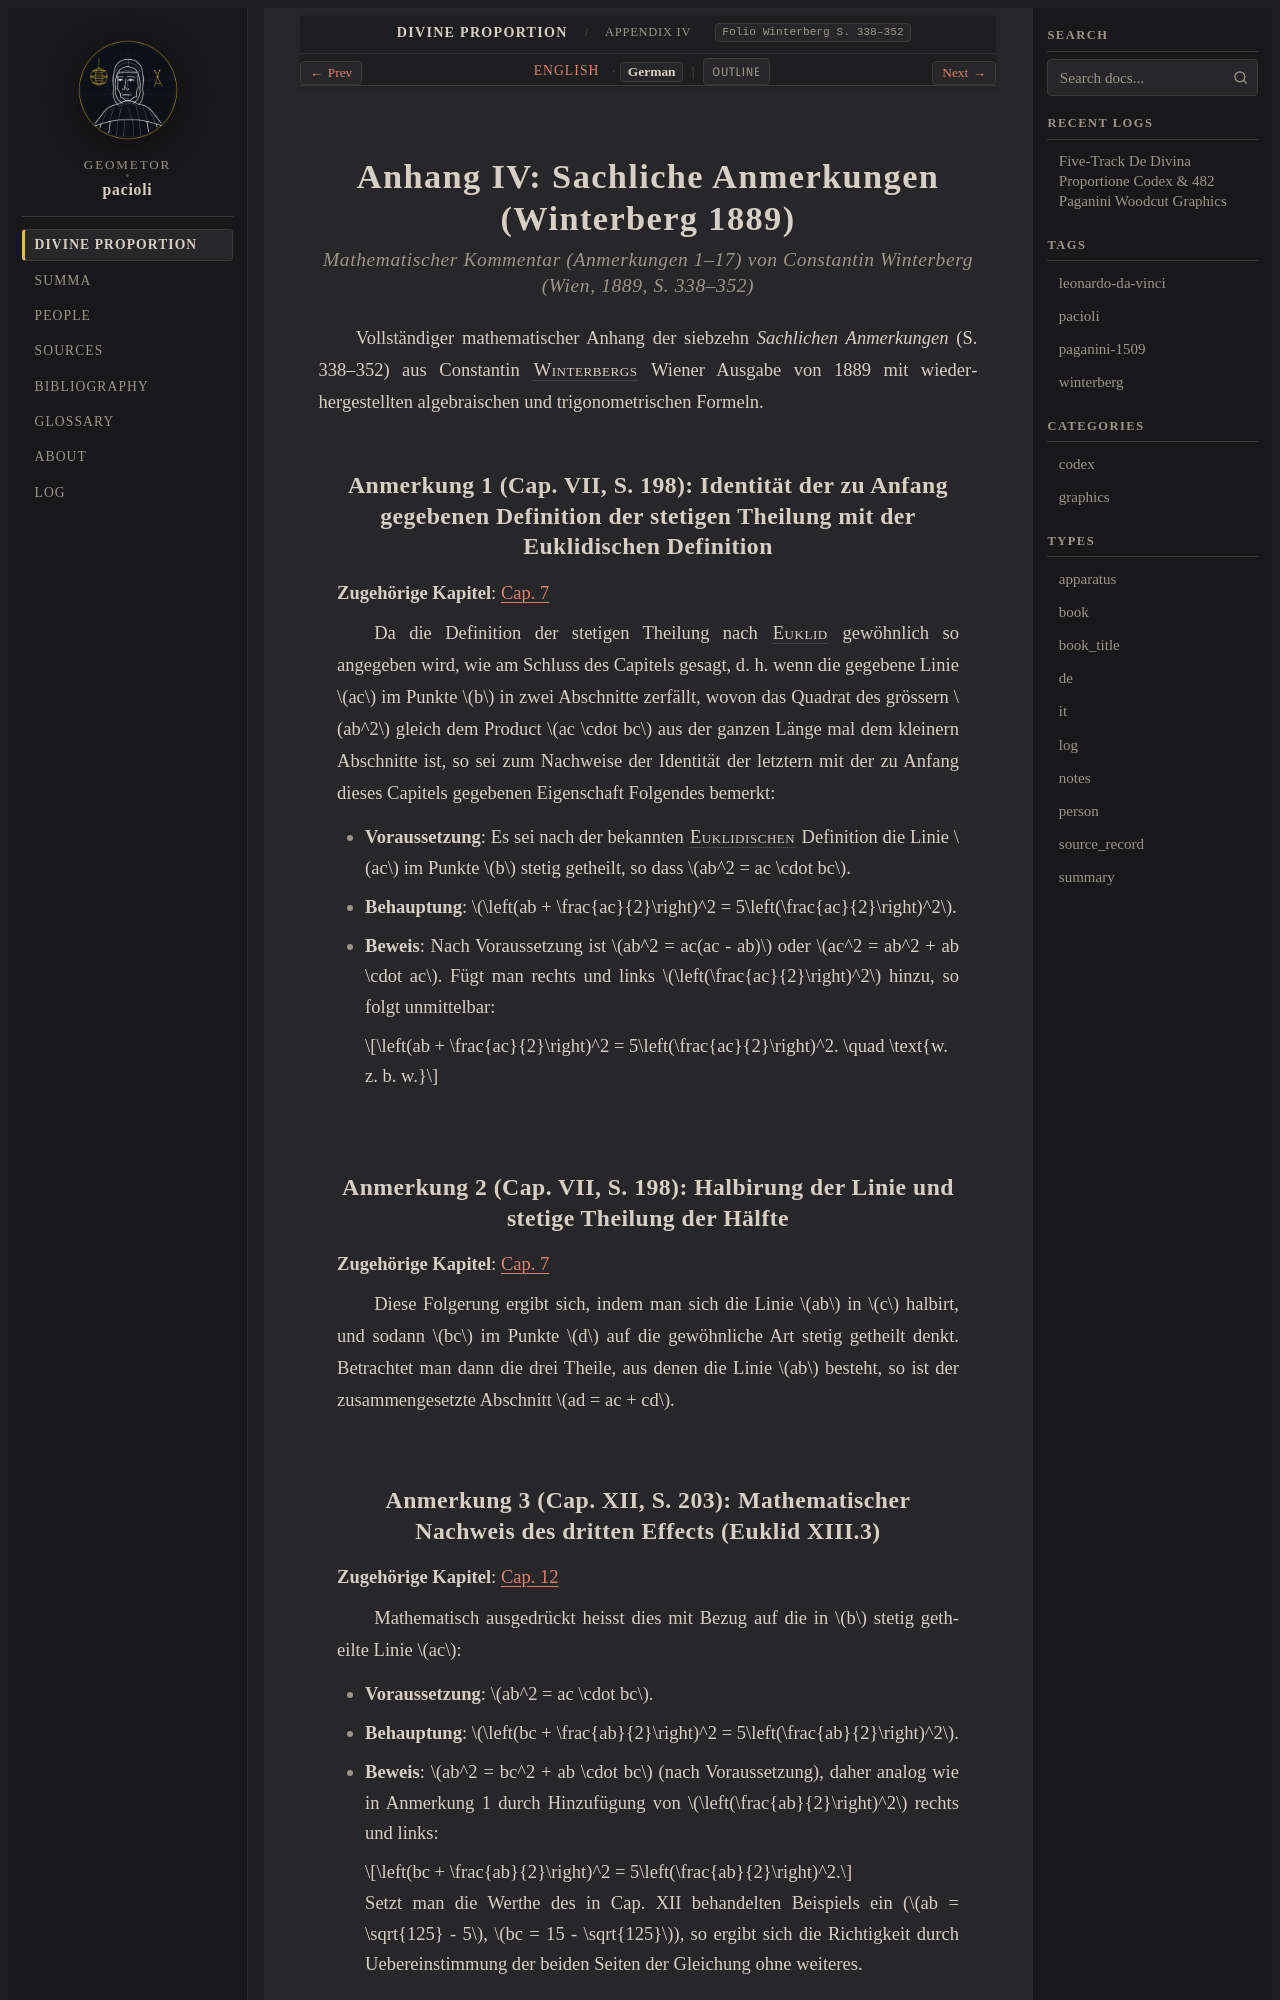

repository: geometor/pacioli · page: de_divina_proportione/plates/anmerkungen_de.html · generator: sphinx

:layout: book
:canonical_id: Appendix IV
:folio: Winterberg S. 338–352

.. _plates-anmerkungen-de:

Anhang IV: Sachliche Anmerkungen (Winterberg 1889)
==================================================

.. rubric:: Mathematischer Kommentar (Anmerkungen 1–17) von Constantin Winterberg (Wien, 1889, S. 338–352)

Vollständiger mathematischer Anhang der siebzehn *Sachlichen Anmerkungen* (S. 338–352) aus Constantin :person:`Winterbergs <winterberg>` Wiener Ausgabe von 1889 mit wiederhergestellten algebraischen und trigonometrischen Formeln.

.. _winterberg-note-1-de:

Anmerkung 1 (Cap. VII, S. 198): Identität der zu Anfang gegebenen Definition der stetigen Theilung mit der Euklidischen Definition
----------------------------------------------------------------------------------------------------------------------------------

**Zugehörige Kapitel**: :ref:`Cap. 7 <compendio-cap_07-en>`

Da die Definition der stetigen Theilung nach :person:`Euklid <euclid>` gewöhnlich so angegeben wird, wie am Schluss des Capitels gesagt, d. h. wenn die gegebene Linie :math:`ac` im Punkte :math:`b` in zwei Abschnitte zerfällt, wovon das Quadrat des grössern :math:`ab^2` gleich dem Product :math:`ac \cdot bc` aus der ganzen Länge mal dem kleinern Abschnitte ist, so sei zum Nachweise der Identität der letztern mit der zu Anfang dieses Capitels gegebenen Eigenschaft Folgendes bemerkt:

- **Voraussetzung**: Es sei nach der bekannten :person:`Euklidischen <euclid>` Definition die Linie :math:`ac` im Punkte :math:`b` stetig getheilt, so dass :math:`ab^2 = ac \cdot bc`.
- **Behauptung**: :math:`\left(ab + \frac{ac}{2}\right)^2 = 5\left(\frac{ac}{2}\right)^2`.
- **Beweis**: Nach Voraussetzung ist :math:`ab^2 = ac(ac - ab)` oder :math:`ac^2 = ab^2 + ab \cdot ac`. Fügt man rechts und links :math:`\left(\frac{ac}{2}\right)^2` hinzu, so folgt unmittelbar:

  .. math::

     \left(ab + \frac{ac}{2}\right)^2 = 5\left(\frac{ac}{2}\right)^2. \quad \text{w. z. b. w.}

.. _winterberg-note-2-de:

Anmerkung 2 (Cap. VII, S. 198): Halbirung der Linie und stetige Theilung der Hälfte
-----------------------------------------------------------------------------------

**Zugehörige Kapitel**: :ref:`Cap. 7 <compendio-cap_07-en>`

Diese Folgerung ergibt sich, indem man sich die Linie :math:`ab` in :math:`c` halbirt, und sodann :math:`bc` im Punkte :math:`d` auf die gewöhnliche Art stetig getheilt denkt. Betrachtet man dann die drei Theile, aus denen die Linie :math:`ab` besteht, so ist der zusammengesetzte Abschnitt :math:`ad = ac + cd`.

.. _winterberg-note-3-de:

Anmerkung 3 (Cap. XII, S. 203): Mathematischer Nachweis des dritten Effects (Euklid XIII.3)
-------------------------------------------------------------------------------------------

**Zugehörige Kapitel**: :ref:`Cap. 12 <compendio-cap_12-en>`

Mathematisch ausgedrückt heisst dies mit Bezug auf die in :math:`b` stetig getheilte Linie :math:`ac`:

- **Voraussetzung**: :math:`ab^2 = ac \cdot bc`.
- **Behauptung**: :math:`\left(bc + \frac{ab}{2}\right)^2 = 5\left(\frac{ab}{2}\right)^2`.
- **Beweis**: :math:`ab^2 = bc^2 + ab \cdot bc` (nach Voraussetzung), daher analog wie in Anmerkung 1 durch Hinzufügung von :math:`\left(\frac{ab}{2}\right)^2` rechts und links:

  .. math::

     \left(bc + \frac{ab}{2}\right)^2 = 5\left(\frac{ab}{2}\right)^2.

  Setzt man die Werthe des in Cap. XII behandelten Beispiels ein (:math:`ab = \sqrt{125} - 5`, :math:`bc = 15 - \sqrt{125}`), so ergibt sich die Richtigkeit durch Uebereinstimmung der beiden Seiten der Gleichung ohne weiteres.

.. _winterberg-note-4-de:
